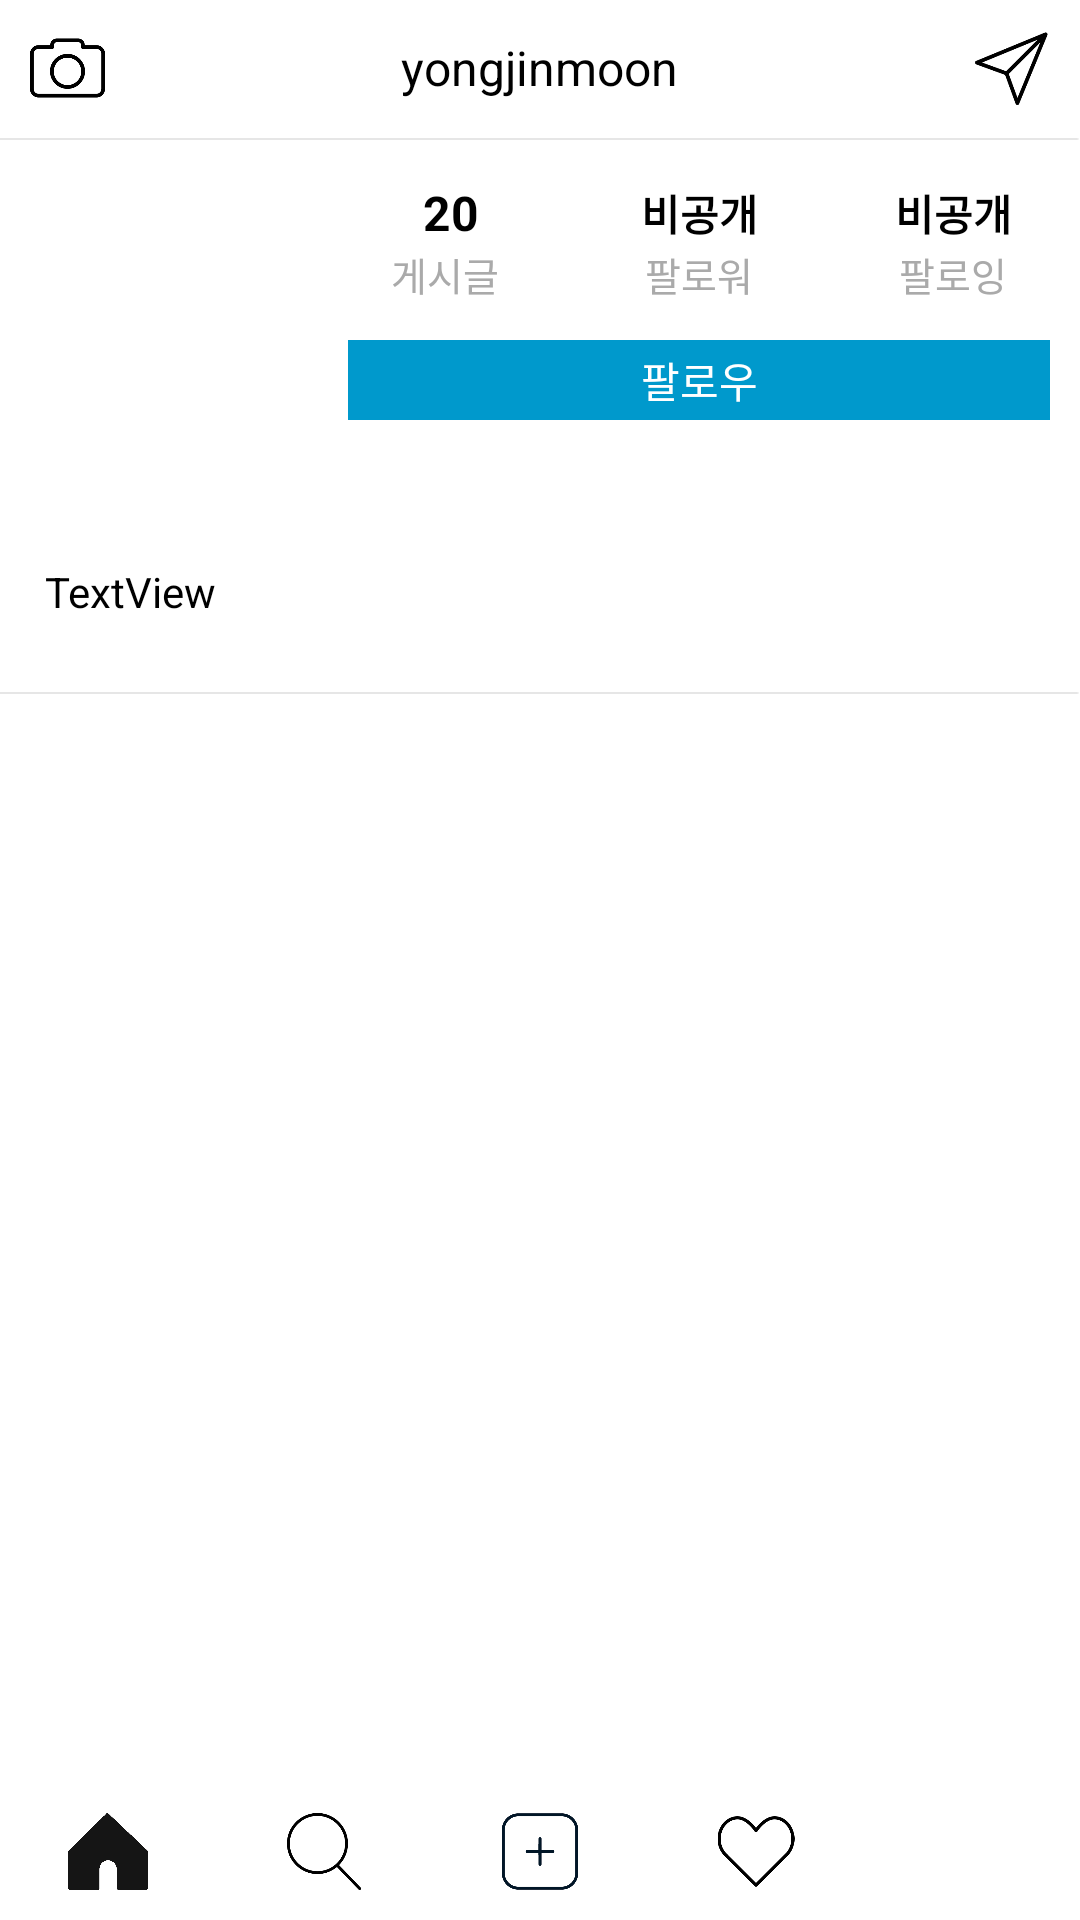

Reconstruct the res/layout file that produces this screen, plus the resources it refers to.
<!-- AndroidManifest.xml: application theme Theme.AppCompat.NoActionBar -->
<!-- res/layout/activity_your_page.xml -->
<?xml version="1.0" encoding="utf-8"?>
<LinearLayout xmlns:android="http://schemas.android.com/apk/res/android"
    xmlns:app="http://schemas.android.com/apk/res-auto"
    xmlns:tools="http://schemas.android.com/tools"
    android:layout_width="match_parent"
    android:layout_height="match_parent"
    android:background="@android:color/background_light"
    android:orientation="vertical"
    android:weightSum="14"
    tools:context=".activitys.MainActivity">


    <LinearLayout
        android:layout_width="match_parent"
        android:layout_height="0dp"
        android:layout_weight="1"
        android:orientation="horizontal"
        android:weightSum="10">

        <ImageView
            android:id="@+id/imageView"
            android:layout_width="0dp"
            android:layout_height="wrap_content"
            android:layout_marginLeft="5dp"
            android:layout_weight="1"
            android:padding="5dp"
            app:srcCompat="@drawable/camera" />

        <TextView
            android:id="@+id/textView2"
            android:layout_width="0dp"
            android:layout_height="wrap_content"
            android:layout_weight="2.5" />

        <TextView
            android:id="@+id/txtId"
            android:layout_width="0dp"
            android:layout_height="wrap_content"
            android:layout_gravity="center_vertical"
            android:layout_weight="3"
            android:padding="5dp"
            android:text="yongjinmoon"
            android:textAlignment="center"
            android:textColor="@android:color/background_dark"
            android:textSize="16sp" />

        <TextView
            android:id="@+id/textView"
            android:layout_width="0dp"
            android:layout_height="wrap_content"
            android:layout_weight="2.5" />

        <ImageView
            android:id="@+id/imgDm"
            android:layout_width="0dp"
            android:layout_height="wrap_content"
            android:layout_gravity="left"
            android:layout_marginRight="5dp"
            android:layout_weight="1"
            android:padding="5dp"
            app:srcCompat="@drawable/direction" />
    </LinearLayout>

    <ImageView
        android:id="@+id/imageView10"
        android:layout_width="match_parent"
        android:layout_height="wrap_content"
        app:srcCompat="@drawable/line2" />

    <LinearLayout
        android:layout_width="match_parent"
        android:layout_height="0dp"
        android:orientation="vertical"
        android:layout_weight="12"
        android:weightSum="12">

        <LinearLayout
            android:layout_width="match_parent"
            android:layout_height="0dp"
            android:layout_weight="2.5"
            android:orientation="horizontal"
            android:weightSum="7.8">

            <ImageView
                android:id="@+id/imgMyProfile"
                android:layout_width="0dp"
                android:layout_height="match_parent"
                android:layout_gravity="center_vertical"
                android:layout_weight="2.3"
                android:padding="7dp"
                tools:srcCompat="@mipmap/ic_launcher_round" />

            <LinearLayout
                android:layout_width="0dp"
                android:layout_height="match_parent"
                android:layout_weight="5.5"
                android:orientation="vertical"
                android:weightSum="2">

                <LinearLayout
                    android:layout_width="match_parent"
                    android:layout_height="0dp"
                    android:layout_weight="0.15"
                    android:orientation="horizontal">

                </LinearLayout>

                <LinearLayout
                    android:layout_width="match_parent"
                    android:layout_height="0dp"
                    android:layout_weight="0.5"
                    android:orientation="horizontal">

                    <TextView
                        android:id="@+id/txtPostNum"
                        android:layout_width="0dp"
                        android:layout_height="wrap_content"
                        android:layout_gravity="bottom"
                        android:layout_weight="1"
                        android:text=" 20"
                        android:textAlignment="center"
                        android:textColor="@android:color/black"
                        android:textSize="16sp"
                        android:textStyle="bold" />

                    <TextView
                        android:id="@+id/txtFollower"
                        android:layout_width="0dp"
                        android:layout_height="wrap_content"
                        android:layout_gravity="bottom"
                        android:layout_weight="1"
                        android:text="비공개"
                        android:textAlignment="center"
                        android:textColor="@android:color/black"
                        android:textSize="14sp"
                        android:textStyle="bold" />

                    <TextView
                        android:id="@+id/txtFolloing"
                        android:layout_width="0dp"
                        android:layout_height="wrap_content"
                        android:layout_gravity="bottom"
                        android:layout_weight="1"
                        android:text="비공개"
                        android:textAlignment="center"
                        android:textColor="@android:color/black"
                        android:textSize="14sp"
                        android:textStyle="bold" />
                </LinearLayout>

                <LinearLayout
                    android:layout_width="match_parent"
                    android:layout_height="0dp"
                    android:layout_weight="0.4"
                    android:orientation="horizontal">

                    <TextView
                        android:id="@+id/textView10"
                        android:layout_width="0dp"
                        android:layout_height="wrap_content"
                        android:layout_weight="1"
                        android:text="게시글"
                        android:textAlignment="center"
                        android:textColor="@android:color/darker_gray"
                        android:textSize="13sp" />

                    <TextView
                        android:id="@+id/textView8"
                        android:layout_width="0dp"
                        android:layout_height="wrap_content"
                        android:layout_weight="1"
                        android:text="팔로워"
                        android:textAlignment="center"
                        android:textColor="@android:color/darker_gray"
                        android:textSize="13sp" />

                    <TextView
                        android:id="@+id/textView9"
                        android:layout_width="0dp"
                        android:layout_height="wrap_content"
                        android:layout_weight="1"
                        android:text="팔로잉"
                        android:textAlignment="center"
                        android:textColor="@android:color/darker_gray"
                        android:textSize="13sp" />
                </LinearLayout>

                <LinearLayout
                    android:layout_width="match_parent"
                    android:layout_height="0dp"
                    android:layout_weight="0.2"
                    android:orientation="horizontal"></LinearLayout>

                <TextView
                    android:id="@+id/txtFollow"
                    android:layout_width="match_parent"
                    android:layout_height="0dp"
                    android:layout_marginLeft="10dp"
                    android:layout_marginRight="10dp"
                    android:layout_weight="0.5"
                    android:background="@android:color/holo_blue_dark"
                    android:gravity="center"
                    android:text="팔로우"
                    android:textColor="@android:color/background_light" />
            </LinearLayout>
        </LinearLayout>

        <LinearLayout
            android:layout_width="match_parent"
            android:layout_height="wrap_content"
            android:orientation="vertical">

            <TextView
                android:id="@+id/txtName"
                android:layout_width="match_parent"
                android:layout_height="wrap_content"
                android:layout_marginLeft="15dp"
                android:layout_marginTop="15dp"
                tools:text="문영진"
                android:textColor="@android:color/black"
                android:textStyle="bold" />
        </LinearLayout>

        <LinearLayout
            android:layout_width="match_parent"
            android:layout_height="0dp"
            android:layout_weight="1"
            android:orientation="horizontal">


            <TextView
                android:id="@+id/txtIntro"
                android:layout_width="wrap_content"
                android:layout_height="match_parent"
                android:layout_marginLeft="15dp"
                android:layout_weight="1"
                android:text="TextView"
                android:textColor="@color/black" />
        </LinearLayout>

        <ImageView
            android:id="@+id/imageView3"
            android:layout_width="wrap_content"
            android:layout_height="wrap_content"
            app:srcCompat="@drawable/line2" />

        <GridView
            android:id="@+id/gridview1"
            android:layout_width="match_parent"
            android:layout_height="0dp"
            android:layout_weight="8.5"
            android:gravity="center"
            android:horizontalSpacing="0.5dp"
            android:numColumns="3"
            android:verticalSpacing="0.5dp" />


    </LinearLayout>


    <LinearLayout
        android:layout_width="match_parent"
        android:layout_height="0dp"
        android:layout_weight="1"
        android:orientation="horizontal">

        <ImageView
            android:id="@+id/imgHome"
            android:layout_width="0dp"
            android:layout_height="wrap_content"
            android:layout_weight="1"
            android:padding="10dp"
            app:srcCompat="@drawable/home_black" />

        <ImageView
            android:id="@+id/imgSearch"
            android:layout_width="0dp"
            android:layout_height="wrap_content"
            android:layout_weight="1"
            android:padding="10dp"
            app:srcCompat="@drawable/search" />

        <ImageView
            android:id="@+id/imgPost"
            android:layout_width="0dp"
            android:layout_height="wrap_content"
            android:layout_weight="1"
            android:padding="10dp"
            app:srcCompat="@drawable/post" />

        <ImageView
            android:id="@+id/imgHeart"
            android:layout_width="0dp"
            android:layout_height="wrap_content"
            android:layout_weight="1"
            android:padding="10dp"
            app:srcCompat="@drawable/heart" />

        <ImageView
            android:id="@+id/imgProfile"
            android:layout_width="0dp"
            android:layout_height="wrap_content"
            android:layout_weight="1"
            android:padding="10dp"
            app:srcCompat="@mipmap/ic_launcher_round" />
    </LinearLayout>

</LinearLayout>
<!-- resources referenced by this layout -->
<resources>
  <!-- drawable camera: png bitmap (drawable, 5629 bytes) -->
  <!-- drawable direction: png bitmap (drawable, 2782 bytes) -->
  <!-- drawable heart: png bitmap (drawable, 4096 bytes) -->
  <!-- drawable home_black: png bitmap (drawable, 18137 bytes) -->
  <!-- drawable line2: png bitmap (drawable, 178 bytes) -->
  <!-- drawable post: png bitmap (drawable, 45227 bytes) -->
  <!-- drawable search: png bitmap (drawable, 4744 bytes) -->
  <!-- not gathered from this repository: default colours our renderer supplied (Android Studio template values) -->
  <color name="black">#FF000000</color>
</resources>
